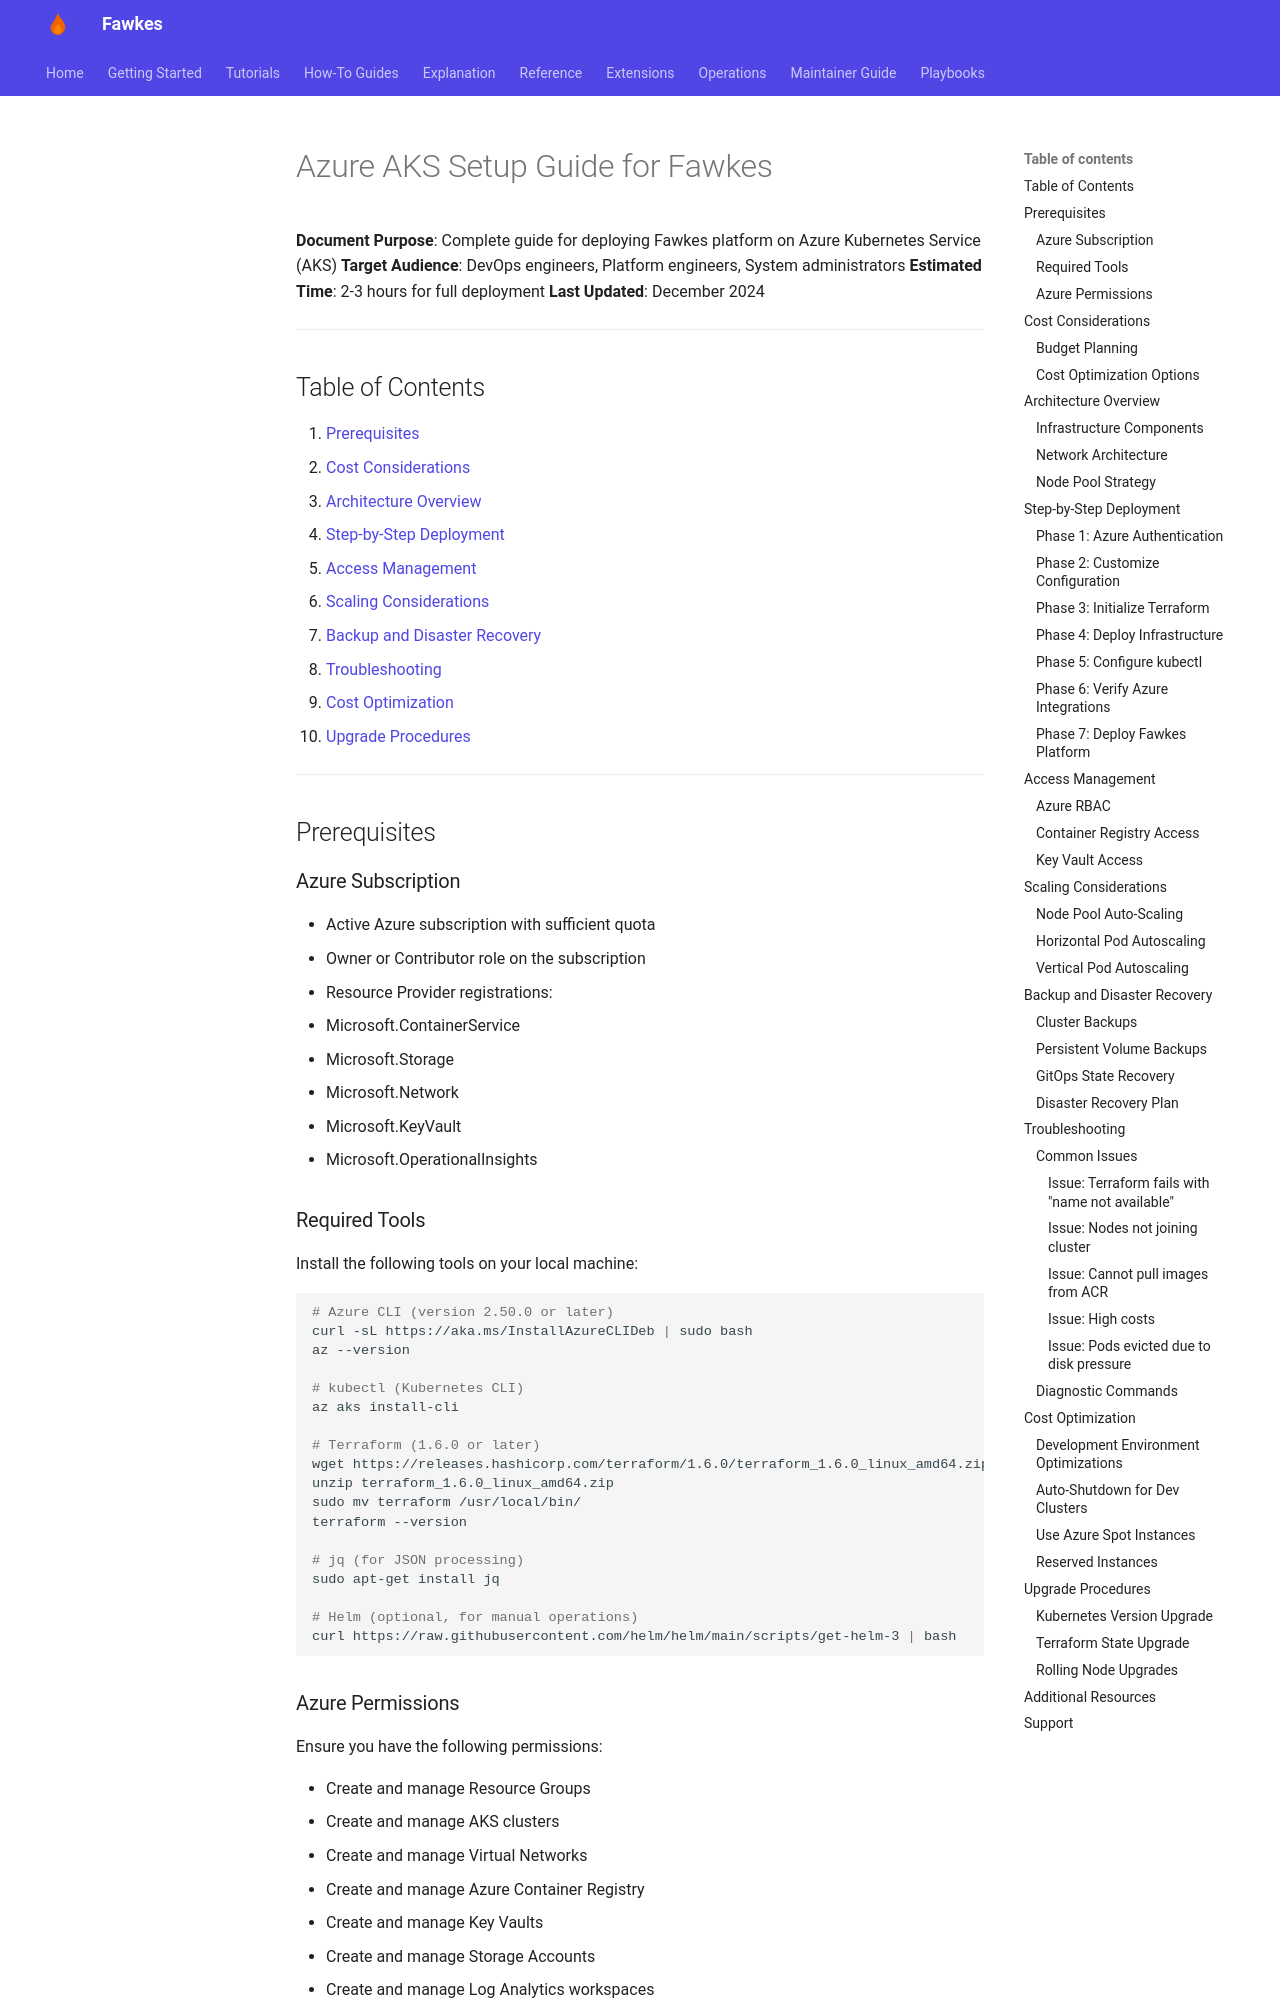

repository: paruff/fawkes · page: runbooks/azure-aks-setup/index.html · generator: mkdocs

# Azure AKS Setup Guide for Fawkes

**Document Purpose**: Complete guide for deploying Fawkes platform on Azure Kubernetes Service (AKS)
**Target Audience**: DevOps engineers, Platform engineers, System administrators
**Estimated Time**: 2-3 hours for full deployment
**Last Updated**: December 2024

---

## Table of Contents

1. [Prerequisites](#prerequisites)
2. [Cost Considerations](#cost-considerations)
3. [Architecture Overview](#architecture-overview)
4. [Step-by-Step Deployment](#step-by-step-deployment)
5. [Access Management](#access-management)
6. [Scaling Considerations](#scaling-considerations)
7. [Backup and Disaster Recovery](#backup-and-disaster-recovery)
8. [Troubleshooting](#troubleshooting)
9. [Cost Optimization](#cost-optimization)
10. [Upgrade Procedures](#upgrade-procedures)

---

## Prerequisites

### Azure Subscription

- Active Azure subscription with sufficient quota
- Owner or Contributor role on the subscription
- Resource Provider registrations:
  - Microsoft.ContainerService
  - Microsoft.Storage
  - Microsoft.Network
  - Microsoft.KeyVault
  - Microsoft.OperationalInsights

### Required Tools

Install the following tools on your local machine:

```bash
# Azure CLI (version 2.50.0 or later)
curl -sL https://aka.ms/InstallAzureCLIDeb | sudo bash
az --version

# kubectl (Kubernetes CLI)
az aks install-cli

# Terraform (1.6.0 or later)
wget https://releases.hashicorp.com/terraform/1.6.0/terraform_1.6.0_linux_amd64.zip
unzip terraform_1.6.0_linux_amd64.zip
sudo mv terraform /usr/local/bin/
terraform --version

# jq (for JSON processing)
sudo apt-get install jq

# Helm (optional, for manual operations)
curl https://raw.githubusercontent.com/helm/helm/main/scripts/get-helm-3 | bash
```

### Azure Permissions

Ensure you have the following permissions:

- Create and manage Resource Groups
- Create and manage AKS clusters
- Create and manage Virtual Networks
- Create and manage Azure Container Registry
- Create and manage Key Vaults
- Create and manage Storage Accounts
- Create and manage Log Analytics workspaces
- Assign Azure RBAC roles

---

## Cost Considerations
